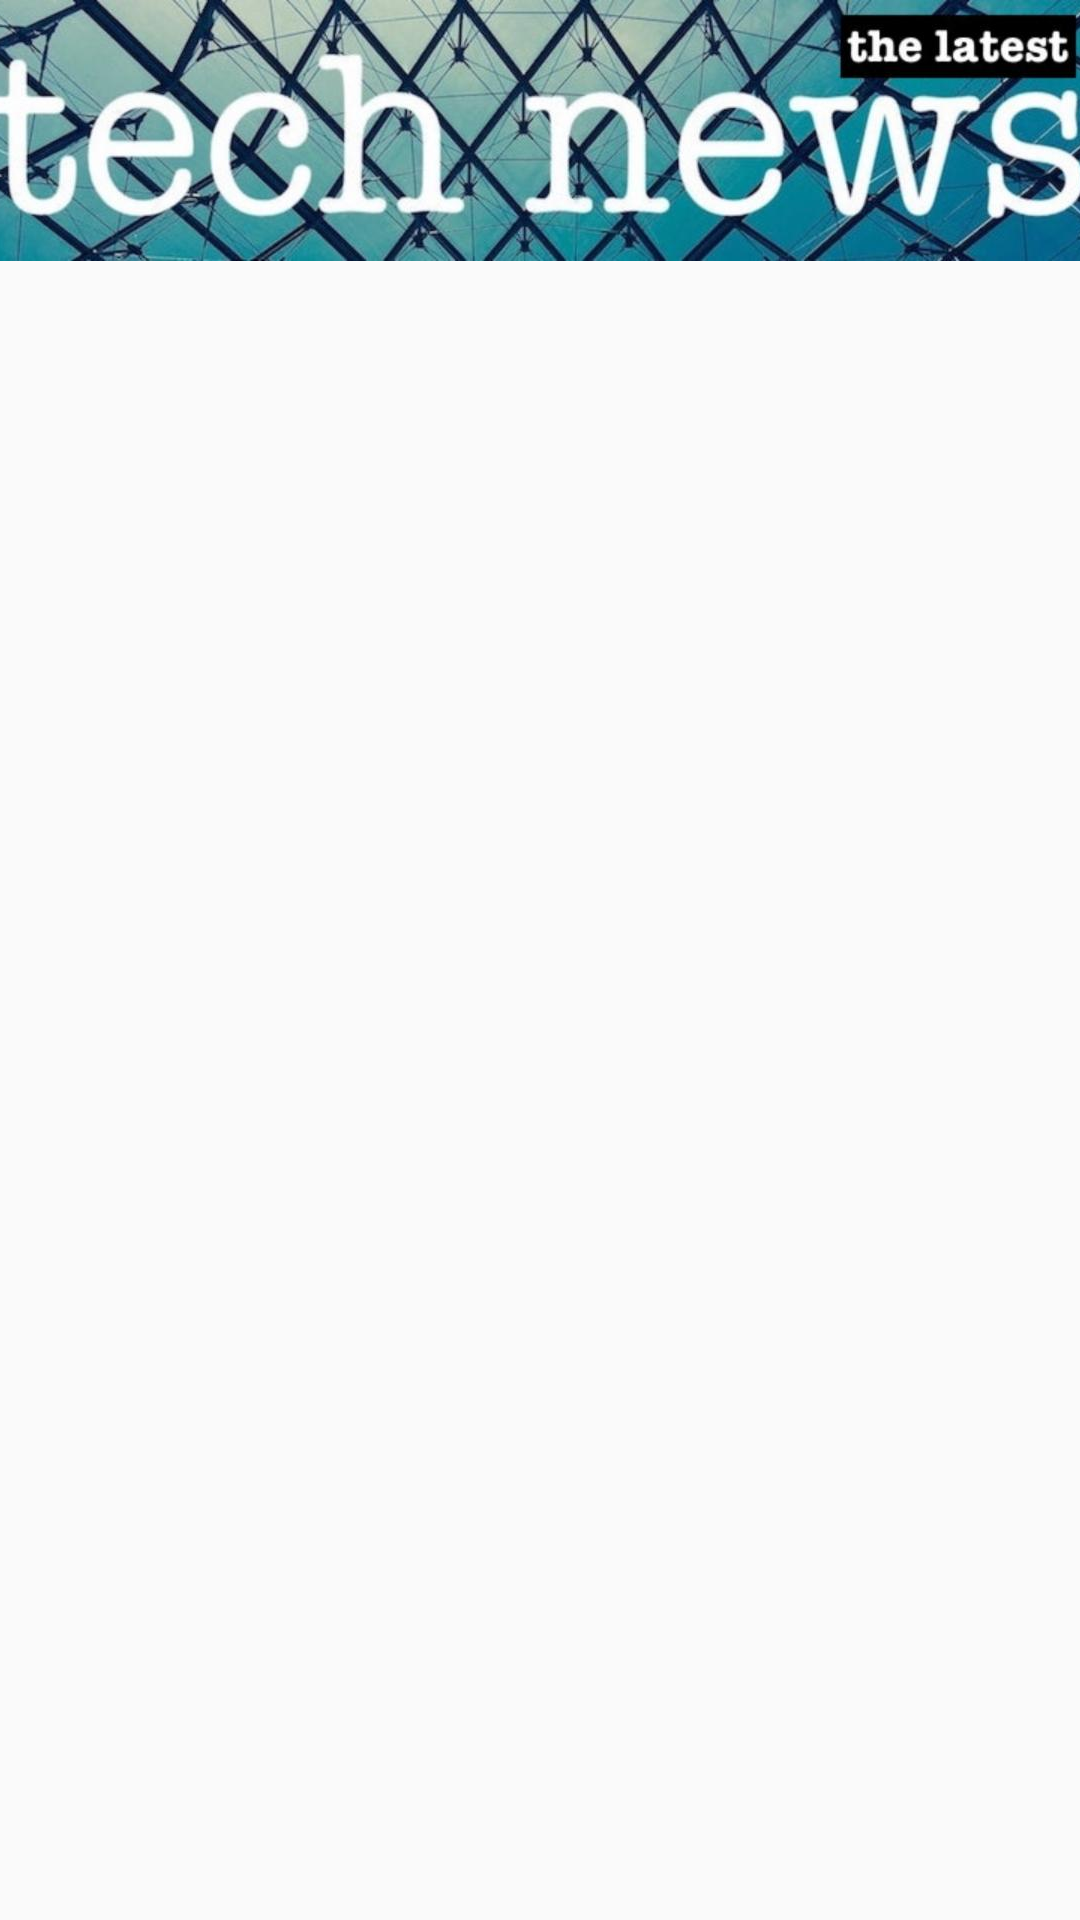

The Android layout XML behind this screen, and the referenced resources:
<!-- AndroidManifest.xml: application theme Theme.AppCompat.Light.DarkActionBar -->
<!-- res/layout/news_activity.xml -->
<?xml version="1.0" encoding="utf-8"?>
<RelativeLayout xmlns:android="http://schemas.android.com/apk/res/android"
    android:layout_width="match_parent"
    android:layout_height="match_parent">

    <ImageView
        android:id="@+id/header"
        android:layout_width="match_parent"
        android:layout_height="wrap_content"
        android:scaleType="center"
        android:src="@drawable/technews_header">
    </ImageView>

    <ListView
        android:id="@+id/list"
        android:layout_width="match_parent"
        android:layout_height="match_parent"
        android:layout_below="@id/header"
        android:divider="#BDBDBD"
        android:dividerHeight="1dp"
        android:orientation="vertical" />

    
    <TextView
        android:id="@+id/empty_view"
        android:layout_width="wrap_content"
        android:layout_height="wrap_content"
        android:layout_centerInParent="true"
        android:fontFamily="monospace"
        android:textAppearance="?android:textAppearanceLarge"
        android:textColor="@color/colorPrimaryDark" />

    
    <ProgressBar
        android:id="@+id/loading_indicator"
        style="@style/Widget.AppCompat.ProgressBar"
        android:layout_width="wrap_content"
        android:layout_height="wrap_content"
        android:layout_centerInParent="true" />

</RelativeLayout>
<!-- resources referenced by this layout -->
<resources>
  <color name="colorPrimaryDark">#1976D2</color>
  <!-- drawable technews_header: jpg bitmap (drawable-hdpi, 28254 bytes) -->
</resources>
